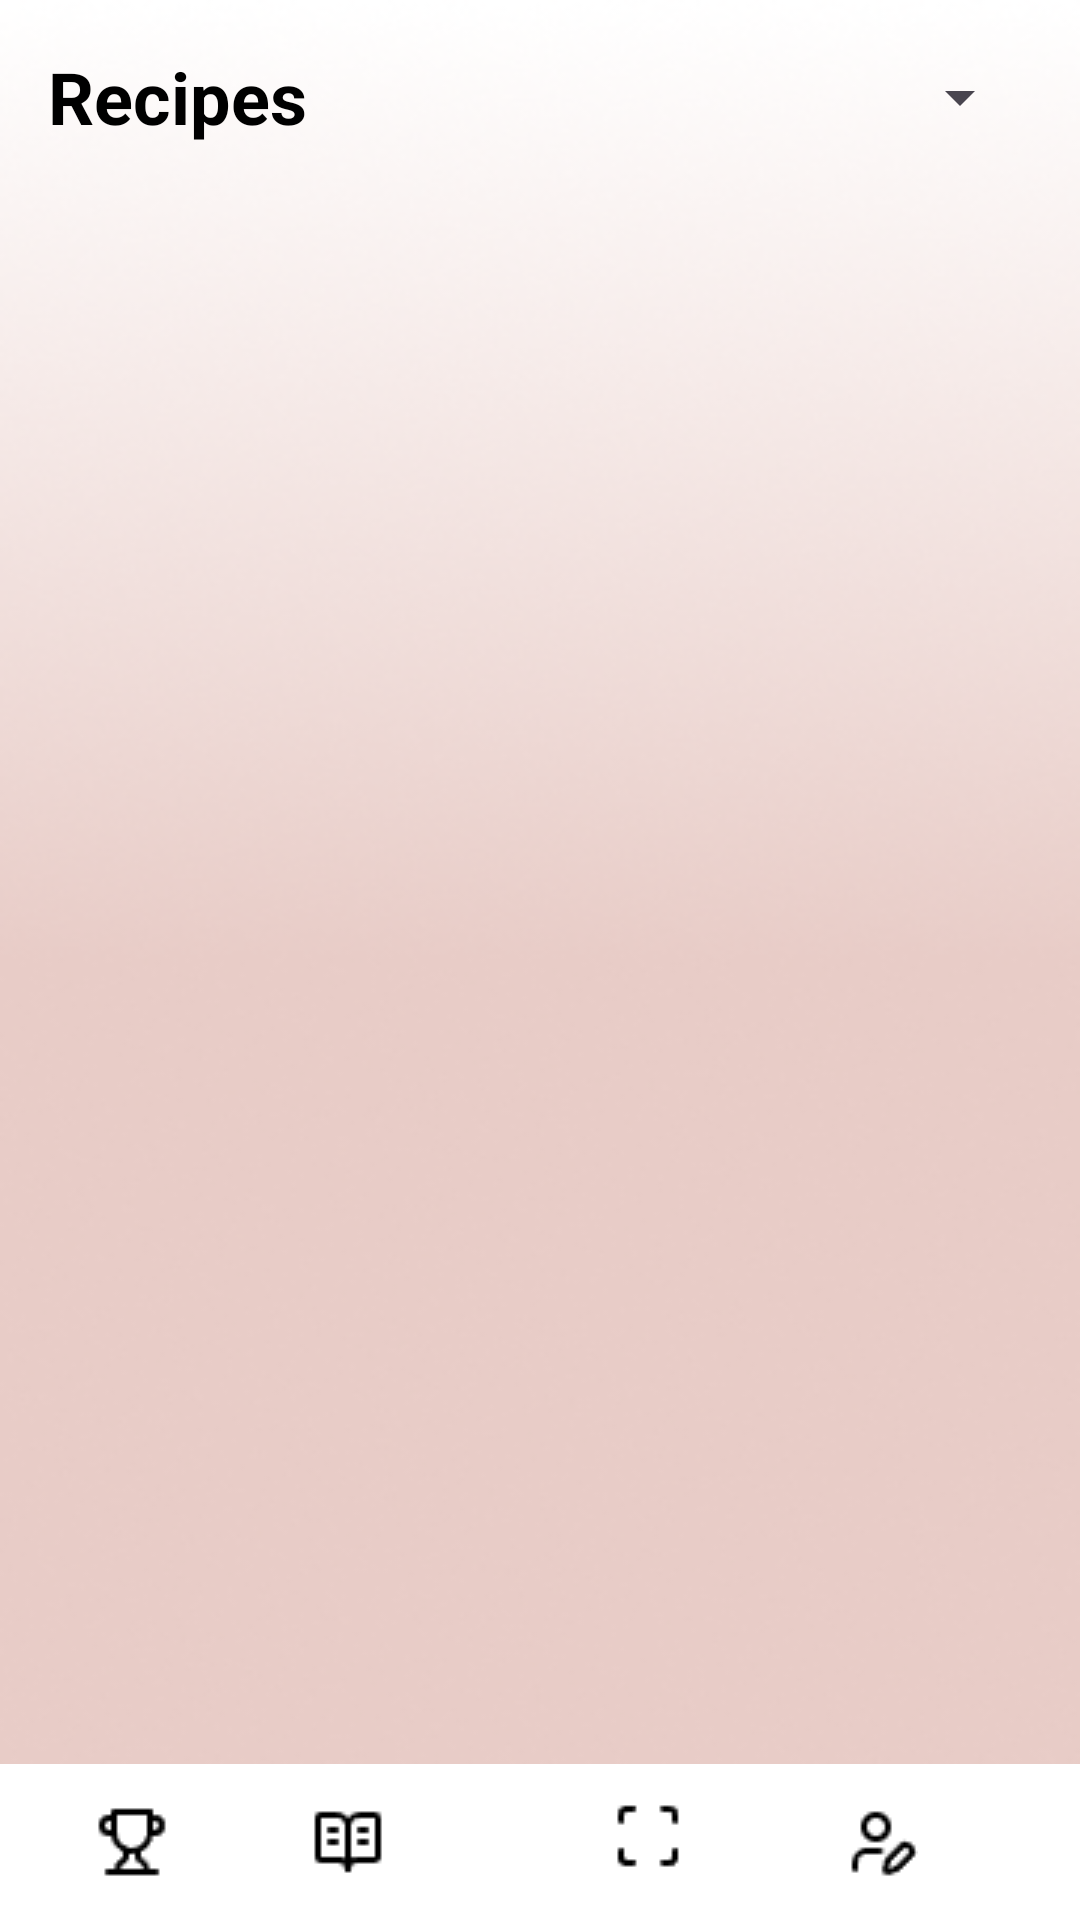

Here is an Android app screen rendered from its layout file. Give the layout XML and the strings, colors and styles it references.
<!-- AndroidManifest.xml: application theme Theme.SmartDiet -->
<!-- res/layout/activity_recipe_page.xml -->
<?xml version="1.0" encoding="utf-8"?>
<androidx.constraintlayout.widget.ConstraintLayout xmlns:android="http://schemas.android.com/apk/res/android"
    xmlns:app="http://schemas.android.com/apk/res-auto"
    xmlns:tools="http://schemas.android.com/tools"
    android:layout_width="match_parent"
    android:layout_height="match_parent"
    android:background="@drawable/background1"
    tools:context=".RecipePage">

    
    <TextView
        android:id="@+id/tvTitle"
        android:layout_width="wrap_content"
        android:layout_height="wrap_content"
        android:text="Recipes"
        android:textColor="@android:color/black"
        android:textSize="24sp"
        android:textStyle="bold"
        android:contentDescription="Page Title: Recipes"
        app:layout_constraintTop_toTopOf="parent"
        app:layout_constraintStart_toStartOf="parent"
        app:layout_constraintEnd_toStartOf="@id/spinnerProteinType"
        android:layout_margin="16dp" />

    
    <Spinner
        android:id="@+id/spinnerProteinType"
        android:layout_width="0dp"
        android:layout_height="48dp"
        android:contentDescription="Select Protein Type"
        app:layout_constraintTop_toTopOf="@id/tvTitle"
        app:layout_constraintBottom_toBottomOf="@id/tvTitle"
        app:layout_constraintEnd_toEndOf="parent"
        app:layout_constraintStart_toEndOf="@id/tvTitle"
        android:layout_marginEnd="16dp" />

    
    <ListView
        android:id="@+id/recipeListView"
        android:layout_width="0dp"
        android:layout_height="0dp"
        android:layout_marginTop="16dp"
        android:divider="@android:color/darker_gray"
        android:dividerHeight="1dp"
        android:padding="8dp"
        android:contentDescription="List of Recipes"
        app:layout_constraintTop_toBottomOf="@id/tvTitle"
        app:layout_constraintStart_toStartOf="parent"
        app:layout_constraintEnd_toEndOf="parent"
        app:layout_constraintBottom_toTopOf="@id/bottom_navigation" />

    
    <androidx.constraintlayout.widget.ConstraintLayout
        android:id="@+id/bottom_navigation"
        android:layout_width="match_parent"
        android:layout_height="52dp"
        android:background="@android:color/white"
        app:layout_constraintBottom_toBottomOf="parent">

        
        <ImageView
            android:id="@+id/iconTrophy"
            android:layout_width="wrap_content"
            android:layout_height="wrap_content"
            android:layout_marginStart="32dp"
            android:src="@drawable/trophy"
            app:layout_constraintBottom_toBottomOf="parent"
            app:layout_constraintStart_toStartOf="parent"
            app:layout_constraintTop_toTopOf="parent" />

        <ImageView
            android:id="@+id/iconMenu"
            android:layout_width="wrap_content"
            android:layout_height="wrap_content"
            android:layout_marginStart="48dp"
            android:src="@drawable/book_open_text"
            app:layout_constraintBottom_toBottomOf="parent"
            app:layout_constraintStart_toEndOf="@id/iconTrophy"
            app:layout_constraintTop_toTopOf="parent" />

        <ImageView
            android:id="@+id/iconCommunity"
            android:layout_width="wrap_content"
            android:layout_height="wrap_content"
            android:layout_marginStart="36dp"
            android:src="@drawable/house"
            app:layout_constraintBottom_toBottomOf="parent"
            app:layout_constraintStart_toEndOf="@id/iconMenu"
            app:layout_constraintTop_toTopOf="parent" />

        <ImageView
            android:id="@+id/iconScan"
            android:layout_width="wrap_content"
            android:layout_height="wrap_content"
            android:layout_marginStart="40dp"
            android:src="@drawable/scan"
            app:layout_constraintBottom_toBottomOf="parent"
            app:layout_constraintStart_toEndOf="@id/iconCommunity"
            app:layout_constraintTop_toTopOf="parent"
            app:layout_constraintVertical_bias="0.428" />

        <ImageView
            android:id="@+id/iconProfile"
            android:layout_width="wrap_content"
            android:layout_height="wrap_content"
            android:src="@drawable/user_pen"
            app:layout_constraintBottom_toBottomOf="parent"
            app:layout_constraintEnd_toEndOf="parent"
            app:layout_constraintStart_toEndOf="@id/iconScan"
            app:layout_constraintTop_toTopOf="parent" />
    </androidx.constraintlayout.widget.ConstraintLayout>

</androidx.constraintlayout.widget.ConstraintLayout>
<!-- resources referenced by this layout -->
<resources>
  <!-- drawable background1: png bitmap (drawable, 81234 bytes) -->
  <!-- drawable book_open_text: png bitmap (drawable, 318 bytes) -->
  <!-- drawable scan: png bitmap (drawable, 269 bytes) -->
  <!-- drawable trophy: png bitmap (drawable, 410 bytes) -->
  <!-- drawable user_pen: png bitmap (drawable, 419 bytes) -->
  <style name="Theme.SmartDiet" parent="Base.Theme.SmartDiet" />
  <style name="Base.Theme.SmartDiet" parent="Theme.Material3.DayNight.NoActionBar">
          
          
      </style>
</resources>
